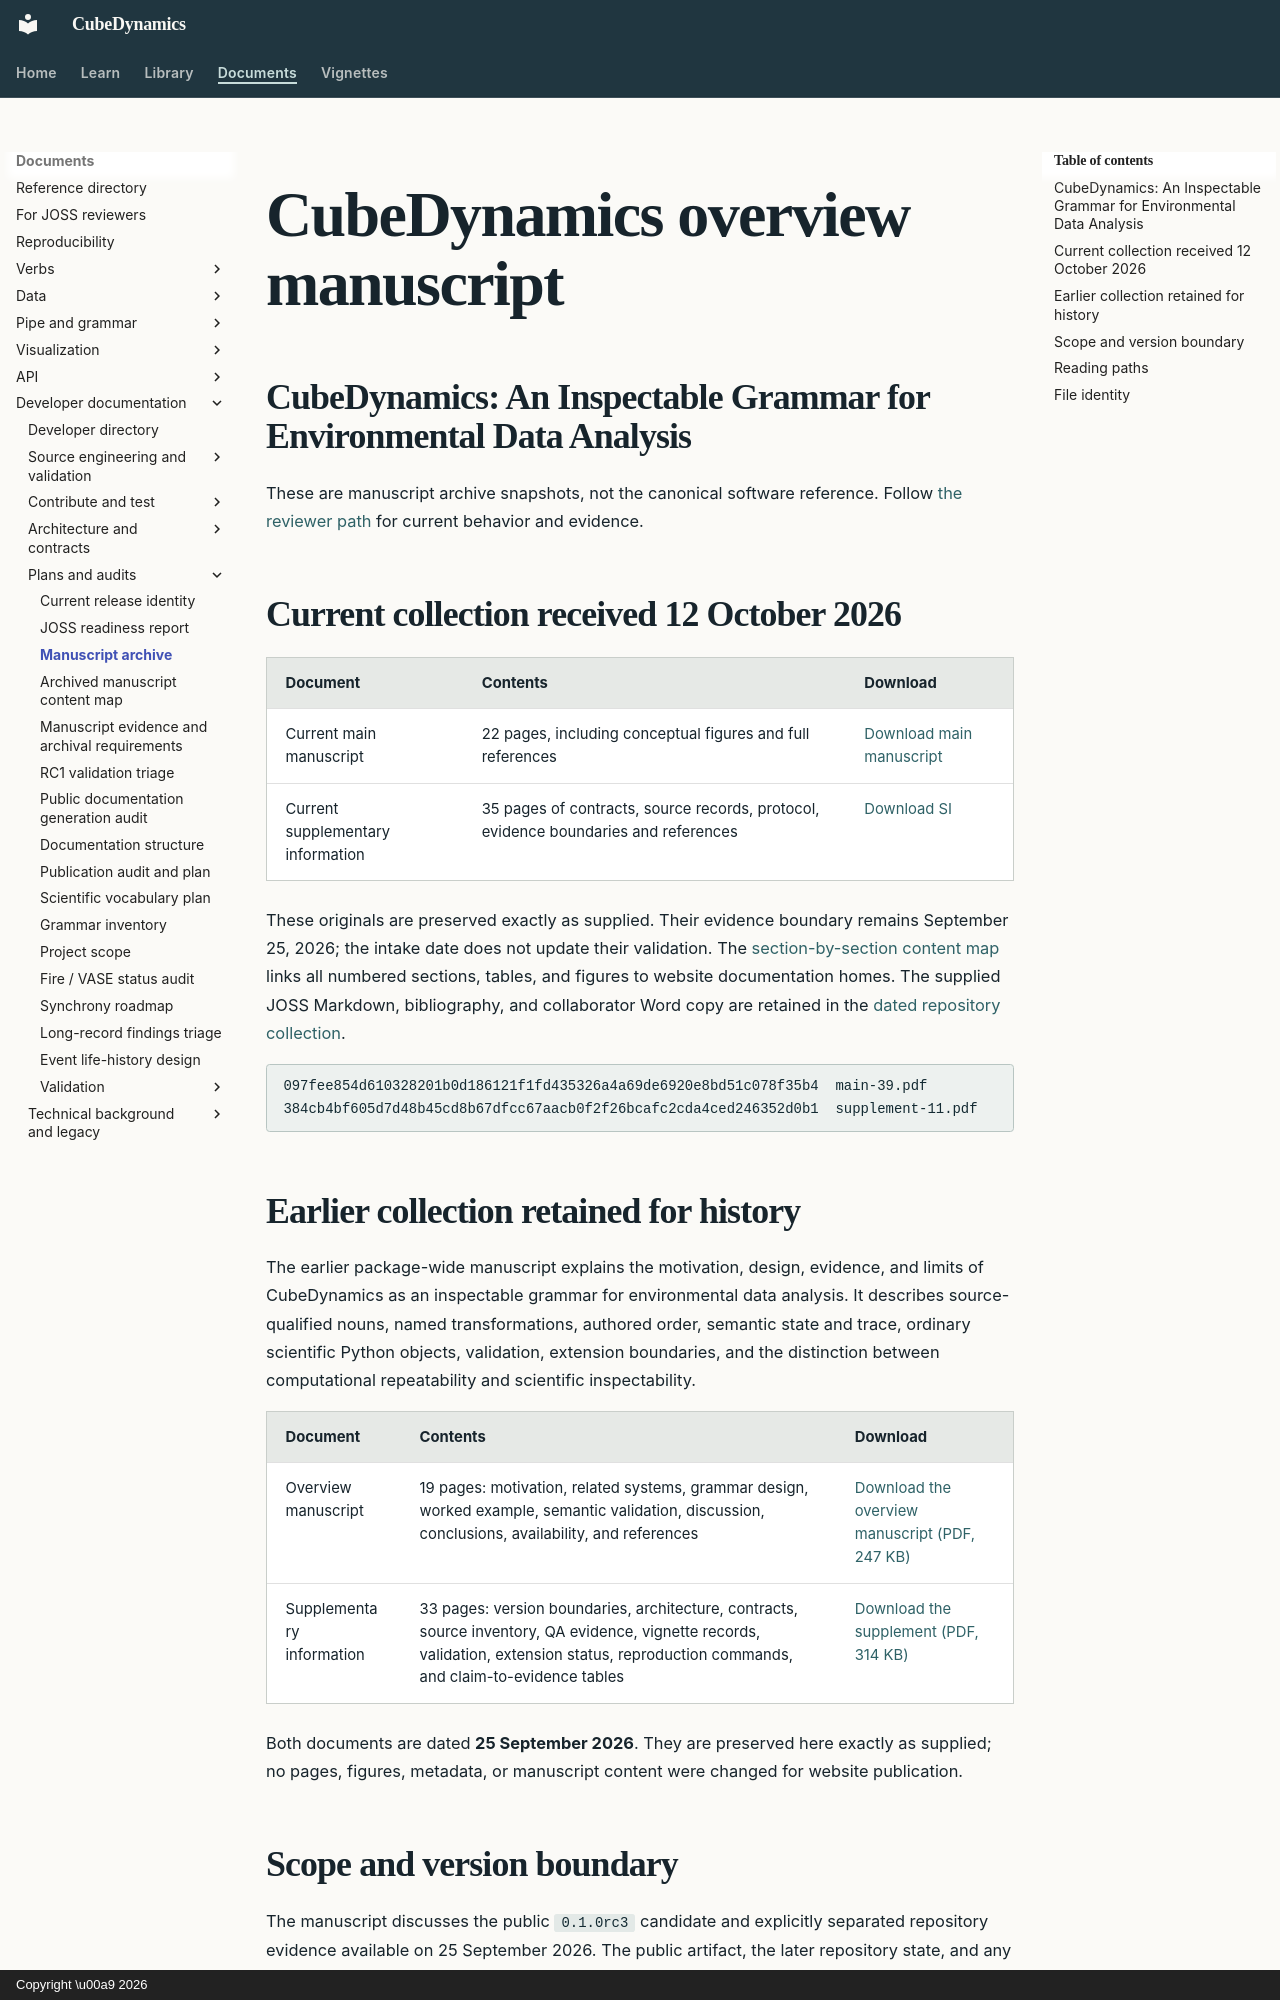

repository: CU-ESIIL/cubedynamics · page: documentation/overview_manuscript/index.html · generator: mkdocs · copyright: Copyright \u00a9 2026

---
description: "Download the current CubeDynamics overview manuscript and supplementary information."
---

# CubeDynamics overview manuscript

## CubeDynamics: An Inspectable Grammar for Environmental Data Analysis

These are manuscript archive snapshots, not the canonical software reference.
Follow [the reviewer path](../joss_review.md) for current behavior and evidence.

## Current collection received 12 October 2026

| Document | Contents | Download |
| --- | --- | --- |
| Current main manuscript | 22 pages, including conceptual figures and full references | [Download main manuscript](../assets/manuscripts/2026-10-12/main-39.pdf) |
| Current supplementary information | 35 pages of contracts, source records, protocol, evidence boundaries and references | [Download SI](../assets/manuscripts/2026-10-12/supplement-11.pdf) |

These originals are preserved exactly as supplied. Their evidence boundary
remains September 25, 2026; the intake date does not update their validation.
The [section-by-section content map](manuscript_content_map.md) links all
numbered sections, tables, and figures to website documentation homes.
The supplied JOSS Markdown, bibliography, and collaborator Word copy are
retained in the [dated repository collection](https://github.com/CU-ESIIL/cubedynamics/tree/main/paper/joss/2026-10-12).

```text
097fee854d610328201b0d186121f1fd435326a4a69de6920e8bd51c078f35b4  main-39.pdf
384cb4bf605d7d48b45cd8b67dfcc67aacb0f2f26bcafc2cda4ced246352d0b1  supplement-11.pdf
```

## Earlier collection retained for history

The earlier package-wide manuscript explains the motivation, design, evidence,
and limits of CubeDynamics as an inspectable grammar for environmental data
analysis. It describes source-qualified nouns, named transformations, authored
order, semantic state and trace, ordinary scientific Python objects, validation,
extension boundaries, and the distinction between computational repeatability
and scientific inspectability.

| Document | Contents | Download |
| --- | --- | --- |
| Overview manuscript | 19 pages: motivation, related systems, grammar design, worked example, semantic validation, discussion, conclusions, availability, and references | <a href="../cubedynamics-overview-manuscript.pdf" download>Download the overview manuscript (PDF, 247 KB)</a> |
| Supplementary information | 33 pages: version boundaries, architecture, contracts, source inventory, QA evidence, vignette records, validation, extension status, reproduction commands, and claim-to-evidence tables | <a href="../cubedynamics-overview-manuscript-supplement.pdf" download>Download the supplement (PDF, 314 KB)</a> |

Both documents are dated **25 September 2026**. They are preserved here exactly
as supplied; no pages, figures, metadata, or manuscript content were changed
for website publication.
